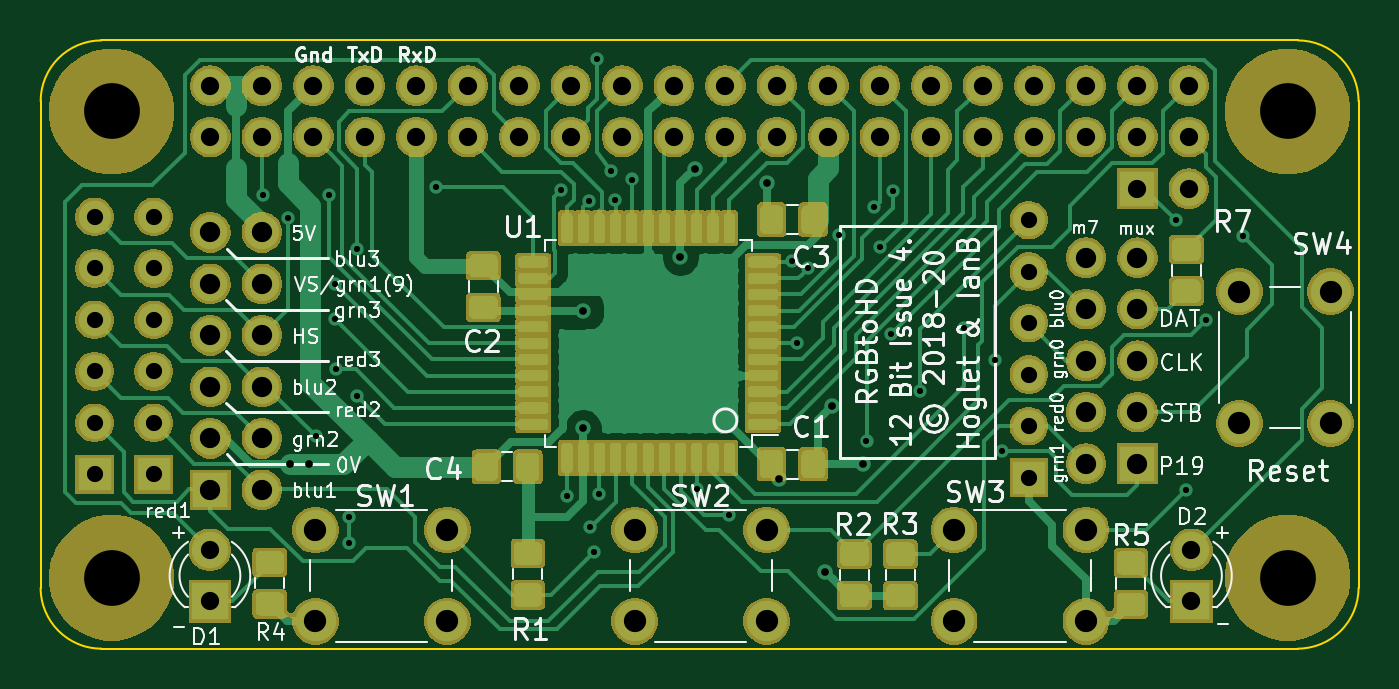
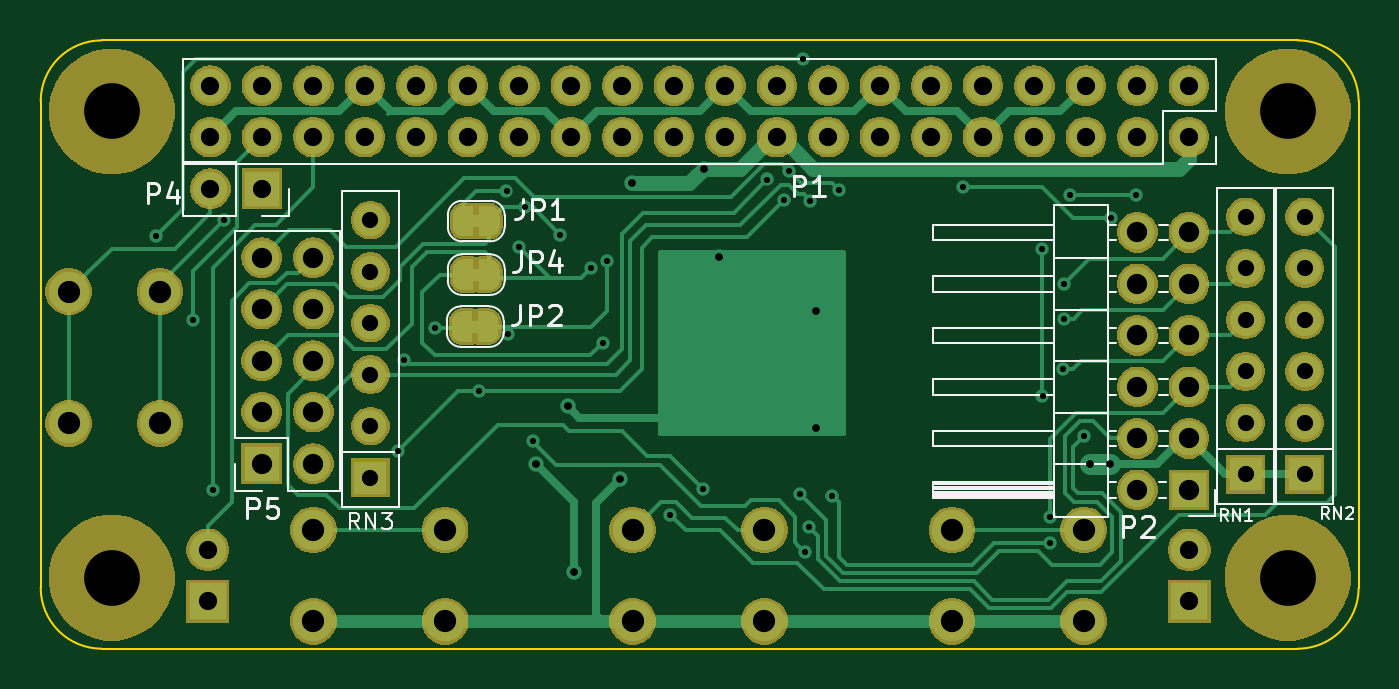
Circuit board: 8 layer files. Board 65.0 x 30.0 mm.
- bottom_copper: rgb-to-hdmi-B_Cu.gbl (28344 bytes)
- bottom_mask: rgb-to-hdmi-B_Mask.gbs (109769 bytes)
- bottom_silk: rgb-to-hdmi-B_SilkS.gbo (12386 bytes)
- outline: rgb-to-hdmi-Edge_Cuts.gm1 (982 bytes)
- top_copper: rgb-to-hdmi-F_Cu.gtl (151849 bytes)
- top_mask: rgb-to-hdmi-F_Mask.gts (129110 bytes)
- top_silk: rgb-to-hdmi-F_SilkS.gto (52360 bytes)
- drill: rgb-to-hdmi.drl (2874 bytes)

=== bottom_copper: rgb-to-hdmi-B_Cu.gbl (28344 bytes, source omitted) ===
=== bottom_mask: rgb-to-hdmi-B_Mask.gbs (109769 bytes, source omitted) ===
=== bottom_silk: rgb-to-hdmi-B_SilkS.gbo (12386 bytes, source omitted) ===
=== outline: rgb-to-hdmi-Edge_Cuts.gm1 ===
G04 #@! TF.GenerationSoftware,KiCad,Pcbnew,5.1.5+dfsg1-2build2*
G04 #@! TF.CreationDate,2022-04-20T15:50:19-04:00*
G04 #@! TF.ProjectId,rgb-to-hdmi,7267622d-746f-42d6-9864-6d692e6b6963,rev?*
G04 #@! TF.SameCoordinates,Original*
G04 #@! TF.FileFunction,Profile,NP*
%FSLAX46Y46*%
G04 Gerber Fmt 4.6, Leading zero omitted, Abs format (unit mm)*
G04 Created by KiCad (PCBNEW 5.1.5+dfsg1-2build2) date 2022-04-20 15:50:19*
%MOMM*%
%LPD*%
G04 APERTURE LIST*
%ADD10C,0.100000*%
G04 APERTURE END LIST*
D10*
X81000000Y-27500000D02*
X81000000Y-51500000D01*
X19000000Y-24500000D02*
X78000000Y-24500000D01*
X16000000Y-27500000D02*
X16000000Y-51500000D01*
X81000000Y-27500000D02*
G75*
G03X78000000Y-24500000I-3000000J0D01*
G01*
X19000000Y-24500000D02*
G75*
G03X16000000Y-27500000I0J-3000000D01*
G01*
X78000000Y-54500000D02*
G75*
G03X81000000Y-51500000I0J3000000D01*
G01*
X16000000Y-51500000D02*
G75*
G03X19000000Y-54500000I3000000J0D01*
G01*
X19000000Y-54500000D02*
X78000000Y-54500000D01*
M02*

=== top_copper: rgb-to-hdmi-F_Cu.gtl (151849 bytes, source omitted) ===
=== top_mask: rgb-to-hdmi-F_Mask.gts (129110 bytes, source omitted) ===
=== top_silk: rgb-to-hdmi-F_SilkS.gto (52360 bytes, source omitted) ===
=== drill: rgb-to-hdmi.drl ===
M48
; DRILL file {KiCad 5.1.5+dfsg1-2build2} date Wed 20 Apr 2022 03:50:17 PM EDT
; FORMAT={-:-/ absolute / inch / decimal}
; #@! TF.CreationDate,2022-04-20T15:50:17-04:00
; #@! TF.GenerationSoftware,Kicad,Pcbnew,5.1.5+dfsg1-2build2
FMAT,2
INCH
T1C0.0120
T2C0.0150
T3C0.0315
T4C0.0354
T5C0.0394
T6C0.0433
T7C0.1083
%
G90
G05
T1
X1.0616Y-1.2645
X1.1107Y-1.3094
X1.1637Y-1.7334
X1.1907Y-1.2654
X1.2017Y-1.4374
X1.2017Y-1.5054
X1.2037Y-1.6034
X1.2284Y-1.8902
X1.2291Y-1.9411
X1.2437Y-1.6544
X1.2447Y-1.3694
X1.3977Y-1.2494
X1.6397Y-1.2554
X1.6524Y-1.8488
X1.6946Y-1.2761
X1.6967Y-1.9104
X1.7047Y-1.9584
X1.7095Y-1.0004
X1.7147Y-1.8454
X1.7367Y-1.2184
X1.7454Y-1.274
X1.7785Y-1.2347
X1.9038Y-1.8352
X1.9667Y-1.8854
X2.0895Y-1.3924
X2.0977Y-1.5524
X2.1207Y-1.4064
X2.1797Y-1.3424
X2.2335Y-1.7424
X2.2487Y-1.2884
X2.2605Y-1.3661
X2.2818Y-1.5355
X2.2845Y-1.2574
X2.3377Y-1.6444
X2.4227Y-1.5234
X2.4827Y-1.5844
X2.4957Y-1.7624
X2.8337Y-1.3134
X2.8547Y-1.8374
X2.8927Y-1.5074
X2.9642Y-1.3437
T2
X1.1135Y-1.7874
X1.1508Y-1.7874
X1.6831Y-1.7166
X1.6835Y-1.4904
X1.8721Y-1.3859
X1.9007Y-1.2134
X2.0405Y-1.2424
X2.064Y-1.8159
X2.1525Y-1.9959
X2.166Y-1.6749
X2.2264Y-1.7877
T3
X0.8495Y-1.3074
X0.8495Y-1.4074
X0.8495Y-1.5074
X0.8495Y-1.6074
X0.8495Y-1.7074
X0.8495Y-1.8074
X0.7345Y-1.3074
X0.7345Y-1.4074
X0.7345Y-1.5074
X0.7345Y-1.6074
X0.7345Y-1.7074
X0.7345Y-1.8074
X2.5487Y-1.3134
X2.5487Y-1.4134
X2.5487Y-1.5134
X2.5487Y-1.6134
X2.5487Y-1.7134
X2.5487Y-1.8134
T4
X2.8645Y-1.954
X2.8645Y-2.054
X2.7595Y-1.2524
X2.8595Y-1.2524
X0.9595Y-1.0524
X0.9595Y-1.1524
X1.0595Y-1.0524
X1.0595Y-1.1524
X1.1595Y-1.0524
X1.1595Y-1.1524
X1.2595Y-1.0524
X1.2595Y-1.1524
X1.3595Y-1.0524
X1.3595Y-1.1524
X1.4595Y-1.0524
X1.4595Y-1.1524
X1.5595Y-1.0524
X1.5595Y-1.1524
X1.6595Y-1.0524
X1.6595Y-1.1524
X1.7595Y-1.0524
X1.7595Y-1.1524
X1.8595Y-1.0524
X1.8595Y-1.1524
X1.9595Y-1.0524
X1.9595Y-1.1524
X2.0595Y-1.0524
X2.0595Y-1.1524
X2.1595Y-1.0524
X2.1595Y-1.1524
X2.2595Y-1.0524
X2.2595Y-1.1524
X2.3595Y-1.0524
X2.3595Y-1.1524
X2.4595Y-1.0524
X2.4595Y-1.1524
X2.5595Y-1.0524
X2.5595Y-1.1524
X2.6595Y-1.0524
X2.6595Y-1.1524
X2.7595Y-1.0524
X2.7595Y-1.1524
X2.8595Y-1.0524
X2.8595Y-1.1524
X0.9586Y-1.954
X0.9586Y-2.054
T5
X2.6597Y-1.3864
X2.6597Y-1.4864
X2.6597Y-1.5864
X2.6597Y-1.6864
X2.6597Y-1.7864
X2.7597Y-1.3864
X2.7597Y-1.4864
X2.7597Y-1.5864
X2.7597Y-1.6864
X2.7597Y-1.7864
X0.9595Y-1.3374
X0.9595Y-1.4374
X0.9595Y-1.5374
X0.9595Y-1.6374
X0.9595Y-1.7374
X0.9595Y-1.8374
X1.0595Y-1.3374
X1.0595Y-1.4374
X1.0595Y-1.5374
X1.0595Y-1.6374
X1.0595Y-1.7374
X1.0595Y-1.8374
T6
X2.9574Y-1.4524
X2.9574Y-1.7083
X3.1345Y-1.4524
X3.1345Y-1.7083
X1.7836Y-1.9152
X1.7836Y-2.0924
X2.0395Y-1.9152
X2.0395Y-2.0924
X2.4036Y-1.9152
X2.4036Y-2.0924
X2.6595Y-1.9152
X2.6595Y-2.0924
X1.1636Y-1.9152
X1.1636Y-2.0924
X1.4195Y-1.9152
X1.4195Y-2.0924
T7
X0.7677Y-1.1024
X3.0512Y-1.1024
X3.0512Y-2.0079
X0.7677Y-2.0079
T0
M30

